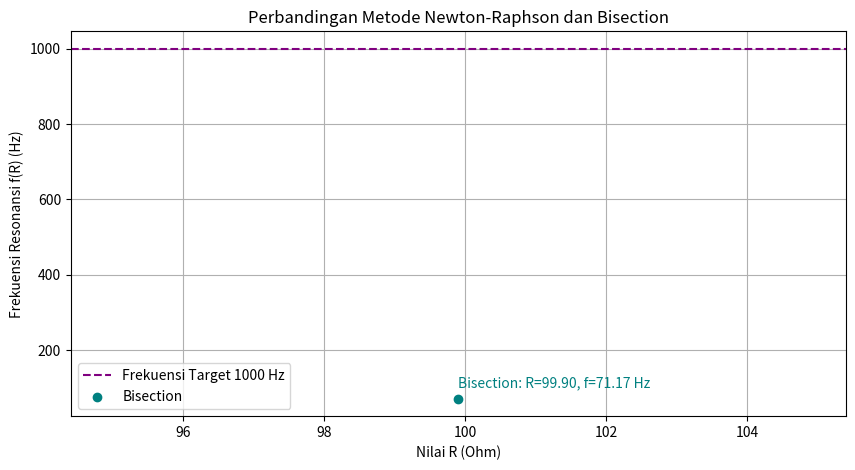
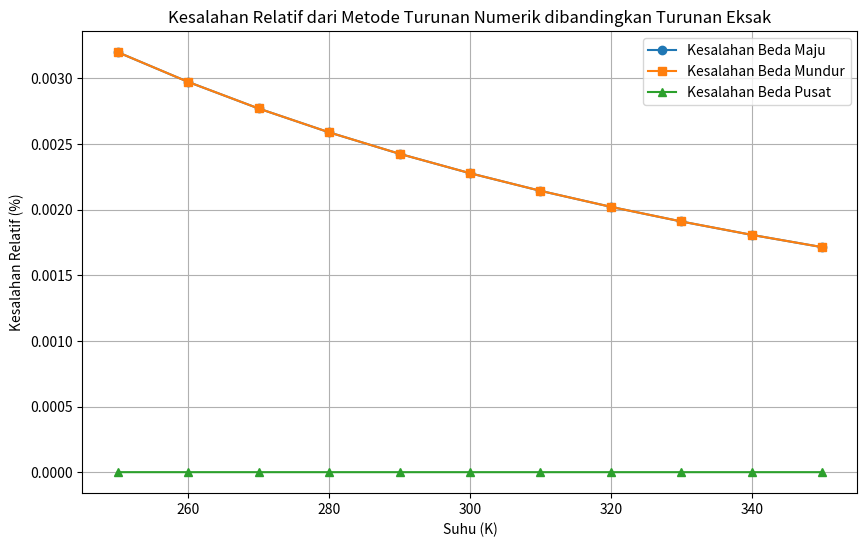

Reproduce these figures in Python, in order.
import numpy as np
import matplotlib.pyplot as plt

# Konstanta
L = 0.5  # Induktansi dalam Henries
C = 10e-6  # Kapasitansi dalam Farads
target_f = 1000  # Frekuensi target dalam Hertz
tolerance = 0.1  # Toleransi kesalahan dalam Ohm

# Fungsi untuk menghitung frekuensi resonansi berdasarkan resistansi R
def f_R(R):
    term = 1 / (L * C) - (R*2) / (4 * L*2)
    if term <= 0:
        return None  # Jika term negatif, kembalikan None
    return (1 / (2 * np.pi)) * np.sqrt(term)

# Turunan dari f(R) untuk metode Newton-Raphson
def f_prime_R(R):
    term = 1 / (L * C) - (R*2) / (4 * L*2)
    if term <= 0:
        return None  # Jika turunan tidak terdefinisi, kembalikan None
    sqrt_term = np.sqrt(term)
    return -R / (4 * np.pi * L**2 * sqrt_term)

# Metode Newton-Raphson
def newton_raphson_method(initial_guess, tolerance):
    R = initial_guess
    while True:
        f_val = f_R(R)
        if f_val is None:
            return None  # Kasus tidak valid
        f_value = f_val - target_f
        f_prime_value = f_prime_R(R)
        if f_prime_value is None:
            return None  # Kasus tidak valid
        new_R = R - f_value / f_prime_value
        if abs(new_R - R) < tolerance:
            return new_R
        R = new_R

# Metode Bisection
def bisection_method(a, b, tolerance):
    while (b - a) / 2 > tolerance:
        mid = (a + b) / 2
        f_mid = f_R(mid) - target_f
        if f_mid is None:
            return None  # Kasus tidak valid
        if abs(f_mid) < tolerance:
            return mid
        if (f_R(a) - target_f) * f_mid < 0:
            b = mid
        else:
            a = mid
    return (a + b) / 2

# Eksekusi kedua metode
initial_guess = 50  # Tebakan awal untuk Newton-Raphson
interval_a, interval_b = 0, 100  # Interval untuk Bisection

# Hasil dari Newton-Raphson
R_newton = newton_raphson_method(initial_guess, tolerance)
f_newton = f_R(R_newton) if R_newton is not None else "Tidak ditemukan"

# Hasil dari metode Bisection
R_bisection = bisection_method(interval_a, interval_b, tolerance)
f_bisection = f_R(R_bisection) if R_bisection is not None else "Tidak ditemukan"

# Tampilkan hasil
print("Metode Newton-Raphson:")
print(f"Nilai R: {R_newton} ohm, Frekuensi Resonansi: {f_newton} Hz")

print("\nMetode Bisection:")
print(f"Nilai R: {R_bisection} ohm, Frekuensi Resonansi: {f_bisection} Hz")

# Plot hasil
plt.figure(figsize=(10, 5))
plt.axhline(target_f, color="purple", linestyle="--", label="Frekuensi Target 1000 Hz")

# Plot hasil Newton-Raphson
if R_newton is not None:
    plt.scatter(R_newton, f_newton, color="orange", label="Newton-Raphson", zorder=5)
    plt.text(R_newton, f_newton + 30, f"NR: R={R_newton:.2f}, f={f_newton:.2f} Hz", color="orange")

# Plot hasil Bisection
if R_bisection is not None:
    plt.scatter(R_bisection, f_bisection, color="teal", label="Bisection", zorder=5)
    plt.text(R_bisection, f_bisection + 30, f"Bisection: R={R_bisection:.2f}, f={f_bisection:.2f} Hz", color="teal")

# Labeling plot
plt.xlabel("Nilai R (Ohm)")
plt.ylabel("Frekuensi Resonansi f(R) (Hz)")
plt.title("Perbandingan Metode Newton-Raphson dan Bisection")
plt.legend()
plt.grid(True)
plt.show()

# Perbandingan Kesalahan untuk Berbagai Metode Numerik

# Fungsi untuk menghitung R berdasarkan suhu T
def R(T):
    return 5000 * np.exp(3500 * (1/T - 1/298))

# Metode diferensiasi numerik

# Metode beda maju
def forward_difference(T, h):
    return (R(T + h) - R(T)) / h

# Metode beda mundur
def backward_difference(T, h):
    return (R(T) - R(T - h)) / h

# Metode beda pusat
def central_difference(T, h):
    return (R(T + h) - R(T - h)) / (2 * h)

# Penghitungan turunan eksak
def exact_derivative(T):
    return 5000 * np.exp(3500 * (1/T - 1/298)) * (-3500 / T**2)

# Rentang suhu dan interval
temperatures = np.arange(250, 351, 10)
h = 1e-3  # Interval kecil untuk perbedaan

# Mengumpulkan hasil untuk setiap metode
results = {
    "Suhu (K)": temperatures,
    "Beda Maju": [forward_difference(T, h) for T in temperatures],
    "Beda Mundur": [backward_difference(T, h) for T in temperatures],
    "Beda Pusat": [central_difference(T, h) for T in temperatures],
    "Turunan Eksak": [exact_derivative(T) for T in temperatures],
}

# Menghitung kesalahan relatif
errors = {
    "Kesalahan Beda Maju": np.abs((np.array(results["Beda Maju"]) - np.array(results["Turunan Eksak"])) / np.array(results["Turunan Eksak"])) * 100,
    "Kesalahan Beda Mundur": np.abs((np.array(results["Beda Mundur"]) - np.array(results["Turunan Eksak"])) / np.array(results["Turunan Eksak"])) * 100,
    "Kesalahan Beda Pusat": np.abs((np.array(results["Beda Pusat"]) - np.array(results["Turunan Eksak"])) / np.array(results["Turunan Eksak"])) * 100,
}

# Memplot kesalahan relatif
plt.figure(figsize=(10, 6))
plt.plot(temperatures, errors["Kesalahan Beda Maju"], label="Kesalahan Beda Maju", marker='o')
plt.plot(temperatures, errors["Kesalahan Beda Mundur"], label="Kesalahan Beda Mundur", marker='s')
plt.plot(temperatures, errors["Kesalahan Beda Pusat"], label="Kesalahan Beda Pusat", marker='^')
plt.xlabel("Suhu (K)")
plt.ylabel("Kesalahan Relatif (%)")
plt.legend()
plt.title("Kesalahan Relatif dari Metode Turunan Numerik dibandingkan Turunan Eksak")
plt.grid()
plt.show()